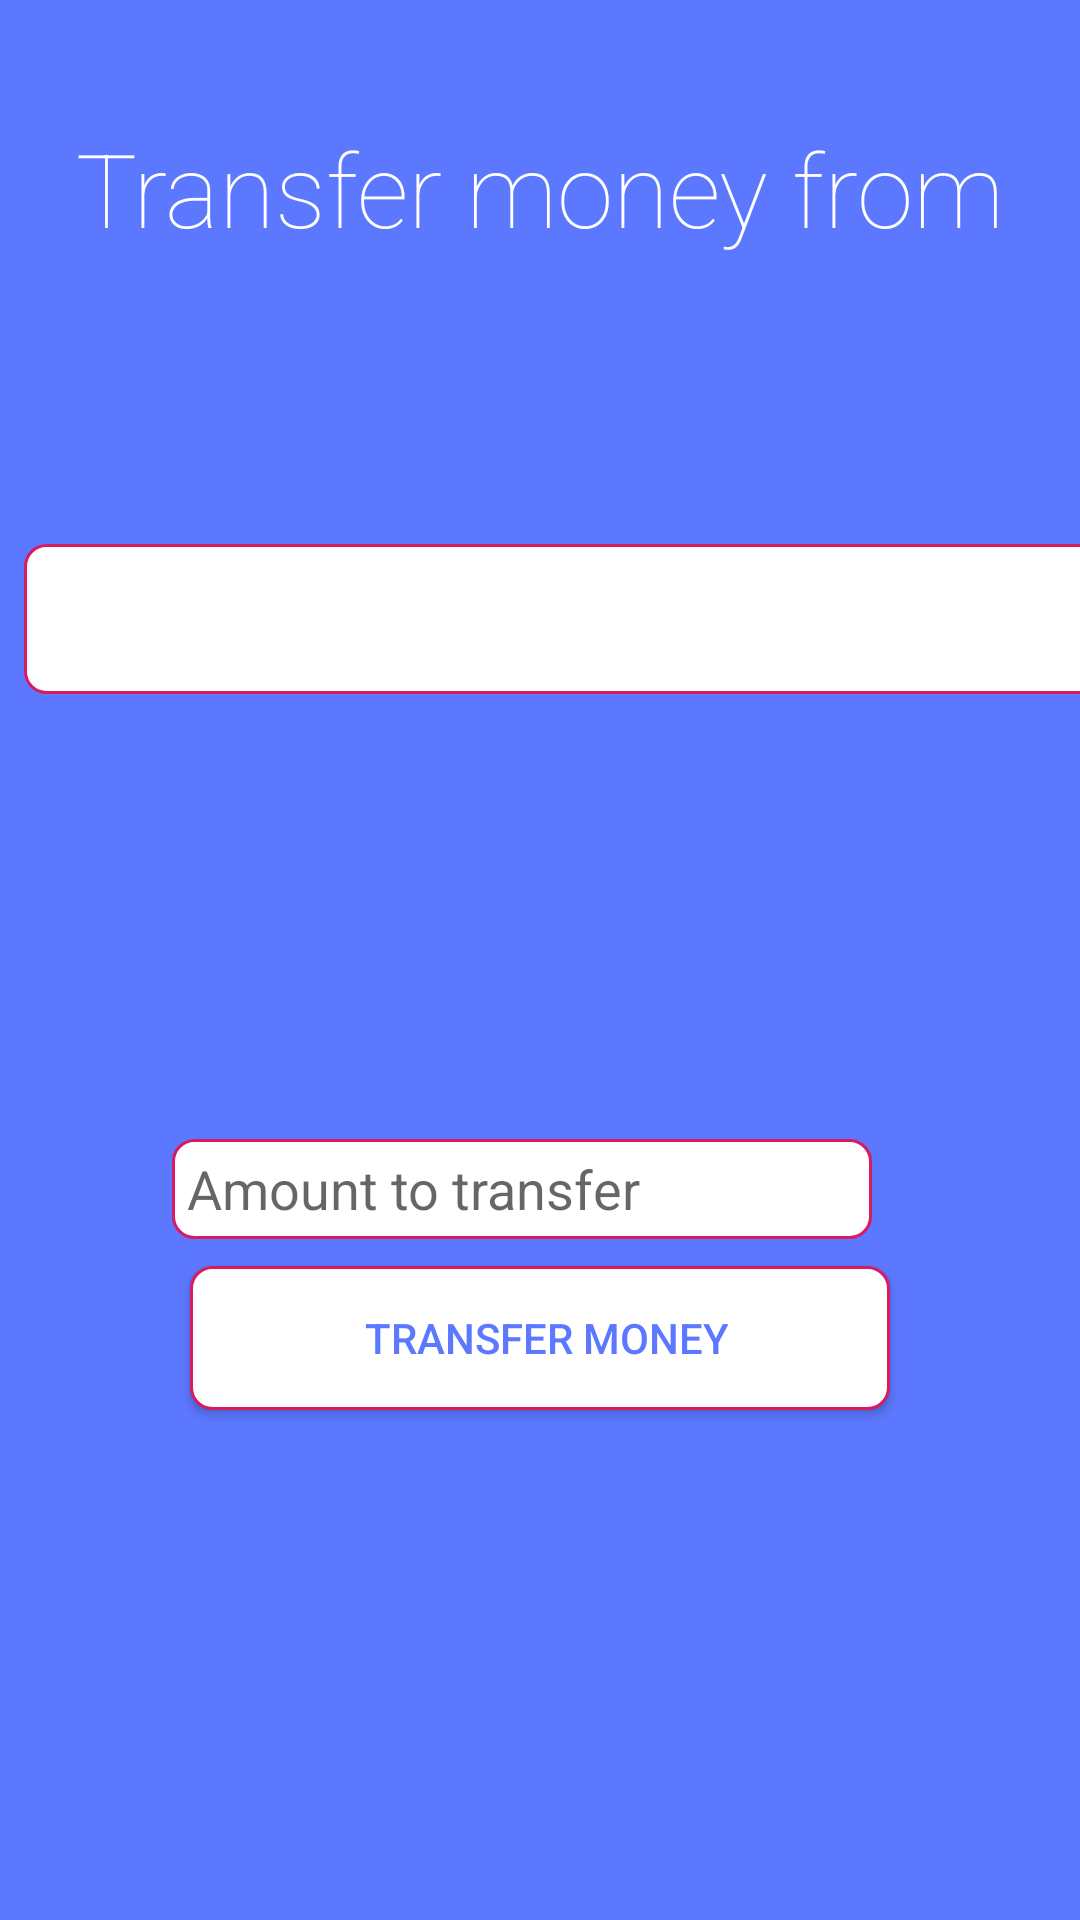

Here is an Android app screen rendered from its layout file. Give the layout XML and the strings, colors and styles it references.
<!-- AndroidManifest.xml: application theme AppTheme.NoActionBar -->
<!-- res/layout/activity_transfer_money_accounts.xml -->
<?xml version="1.0" encoding="utf-8"?>
<android.support.constraint.ConstraintLayout xmlns:android="http://schemas.android.com/apk/res/android"
                                             xmlns:app="http://schemas.android.com/apk/res-auto"
                                             xmlns:tools="http://schemas.android.com/tools"
                                             android:layout_width="match_parent"
                                             android:layout_height="match_parent"
                                             tools:context=".Activities.TransferMoneyAccounts"
                                             android:background="@color/backgroundBLUE">

    <Spinner
            android:id="@+id/spinnerTransferAccounts"
            android:layout_width="395dp"
            android:layout_height="wrap_content"
            android:layout_marginStart="8dp"
            android:layout_marginTop="8dp"
            android:layout_marginEnd="8dp"
            android:layout_marginBottom="8dp"
            android:background="@drawable/rounded_spinner"
            android:overlapAnchor="false"
            app:layout_constraintBottom_toBottomOf="parent"
            app:layout_constraintEnd_toEndOf="parent"
            app:layout_constraintHorizontal_bias="0.0"
            app:layout_constraintStart_toStartOf="parent"
            app:layout_constraintTop_toTopOf="parent"
            app:layout_constraintVertical_bias="0.302"/>

    <EditText
            android:id="@+id/amountTransferAccounts"
            android:layout_width="wrap_content"
            android:layout_height="wrap_content"
            android:layout_marginStart="8dp"
            android:layout_marginTop="8dp"
            android:layout_marginEnd="60dp"
            android:layout_marginBottom="8dp"
            android:ems="10"
            android:hint="@string/amountToTransfer"
            android:inputType="numberDecimal"
            android:textAlignment="viewStart"
            android:background="@drawable/rounded_edittext"
            app:layout_constraintBottom_toBottomOf="parent"
            app:layout_constraintEnd_toEndOf="parent"
            app:layout_constraintHorizontal_bias="0.842"
            app:layout_constraintStart_toStartOf="parent"
            app:layout_constraintTop_toTopOf="parent"
            app:layout_constraintVertical_bias="0.629"/>

    <Button
            android:id="@+id/transferMoneyAccountsBtn"
            android:layout_width="wrap_content"
            android:layout_height="wrap_content"
            android:layout_marginStart="8dp"
            android:layout_marginTop="8dp"
            android:layout_marginEnd="8dp"
            android:layout_marginBottom="8dp"
            android:text="@string/transferMoney"
            android:background="@drawable/rounded_button"
            app:layout_constraintBottom_toBottomOf="parent"
            app:layout_constraintEnd_toEndOf="parent"
            app:layout_constraintStart_toStartOf="parent"
            app:layout_constraintTop_toTopOf="parent"
            app:layout_constraintVertical_bias="0.719" android:textColor="@color/backgroundBLUE"/>

    <TextView
            android:layout_width="289dp"
            android:layout_height="47dp"
            android:id="@+id/accountBalanceAccounts" app:layout_constraintEnd_toEndOf="parent"
            android:layout_marginEnd="8dp"
            app:layout_constraintStart_toStartOf="parent" android:layout_marginStart="8dp"
            android:layout_marginTop="8dp" app:layout_constraintTop_toTopOf="parent"
            android:layout_marginBottom="8dp"
            android:textColor="@android:color/white"
            android:textAppearance="@style/TextAppearance.AppCompat.Display1" android:fontFamily="sans-serif-thin"
            app:layout_constraintVertical_bias="0.209"
            app:layout_constraintBottom_toBottomOf="parent"
            android:textAlignment="center" android:textSize="26sp"/>

    <TextView
            android:layout_width="290dp"
            android:layout_height="43dp"
            android:id="@+id/accountNameAccounts" app:layout_constraintEnd_toEndOf="parent"
            android:layout_marginEnd="8dp"
            app:layout_constraintStart_toStartOf="parent" android:layout_marginStart="8dp"
            android:layout_marginTop="8dp" app:layout_constraintTop_toTopOf="parent"
            android:layout_marginBottom="8dp"
            android:textColor="@android:color/white"
            android:textAppearance="@style/TextAppearance.AppCompat.Display1" android:fontFamily="sans-serif-thin"
            app:layout_constraintVertical_bias="0.144"
            app:layout_constraintBottom_toBottomOf="parent"
            android:textAlignment="center" app:layout_constraintHorizontal_bias="0.495" android:textSize="26sp"/>

    <TextView
            android:id="@+id/textView2"
            android:layout_width="wrap_content"
            android:layout_height="wrap_content"
            android:layout_marginStart="8dp"
            android:layout_marginTop="40dp"
            android:layout_marginEnd="8dp"
            android:layout_marginBottom="8dp"
            android:text="@string/transferMoneyFrom"
            android:textSize="34sp"
            app:layout_constraintBottom_toTopOf="@+id/transferMoneyBtn"
            app:layout_constraintEnd_toEndOf="parent"
            app:layout_constraintStart_toStartOf="parent"
            app:layout_constraintTop_toTopOf="parent"
            app:layout_constraintVertical_bias="0.138" android:fontFamily="sans-serif-thin"
            android:textAppearance="@style/TextAppearance.AppCompat.Display1" android:textColor="@android:color/white"/>

</android.support.constraint.ConstraintLayout>
<!-- resources referenced by this layout -->
<resources>
  <color name="backgroundBLUE">#5C78FF</color>
  <!-- drawable rounded_button (drawable) -->
  <?xml version="1.0" encoding="utf-8"?>
  <shape xmlns:android="http://schemas.android.com/apk/res/android"
         android:shape="rectangle">
      <solid android:color="#FFFFFF"/>
      <size android:height="50px" android:width="700px"/>
      <padding android:left="15px"/>
      <corners android:radius="7dp" />
      <stroke
              android:width="1dp"
              android:color="#FFD81B60"
  
      />
  
  </shape>
  <!-- drawable rounded_edittext (drawable) -->
  <?xml version="1.0" encoding="utf-8"?>
  <shape xmlns:android="http://schemas.android.com/apk/res/android"
         android:shape="rectangle">
      <solid android:color="#FFFFFF"/>
      <size android:height="100px" android:width="700px"/>
      <padding android:left="15px"/>
      <corners android:radius="7dp" />
      <stroke
              android:width="1dp"
              android:color="#FFD81B60"
  
      />
  
  </shape>
  <!-- drawable rounded_spinner (drawable) -->
  <?xml version="1.0" encoding="utf-8"?>
  <layer-list xmlns:android="http://schemas.android.com/apk/res/android"
              xmlns:app="http://schemas.android.com/apk/res-auto">
      <item>
          <layer-list>
  
              <item>
                  <shape>
                      <stroke
                              android:width="1dp"
                              android:color="#FFD81B60" />
                              <solid android:color="#FFFFFF"/>
                              <size android:height="150px" android:width="700px"/>
  
                      <corners android:radius="7dp" />
                      <padding
                              android:bottom="5.0dip"
                              android:left="5.0dip"
                              android:right="5.0dip"
                              android:top="5.0dip" />
                  </shape>
              </item>
              <item >
                  <bitmap
                          android:gravity="center_vertical|right"
                          android:src="@android:drawable/arrow_down_float"/>
              </item>
          </layer-list>
      </item>
  </layer-list>
  <string name="amountToTransfer">Amount to transfer</string>
  <string name="transferMoney">Transfer money</string>
  <string name="transferMoneyFrom">Transfer money from</string>
  <style name="AppTheme.NoActionBar">
          <item name="windowActionBar">false</item>
          <item name="windowNoTitle">true</item>
      </style>
</resources>
